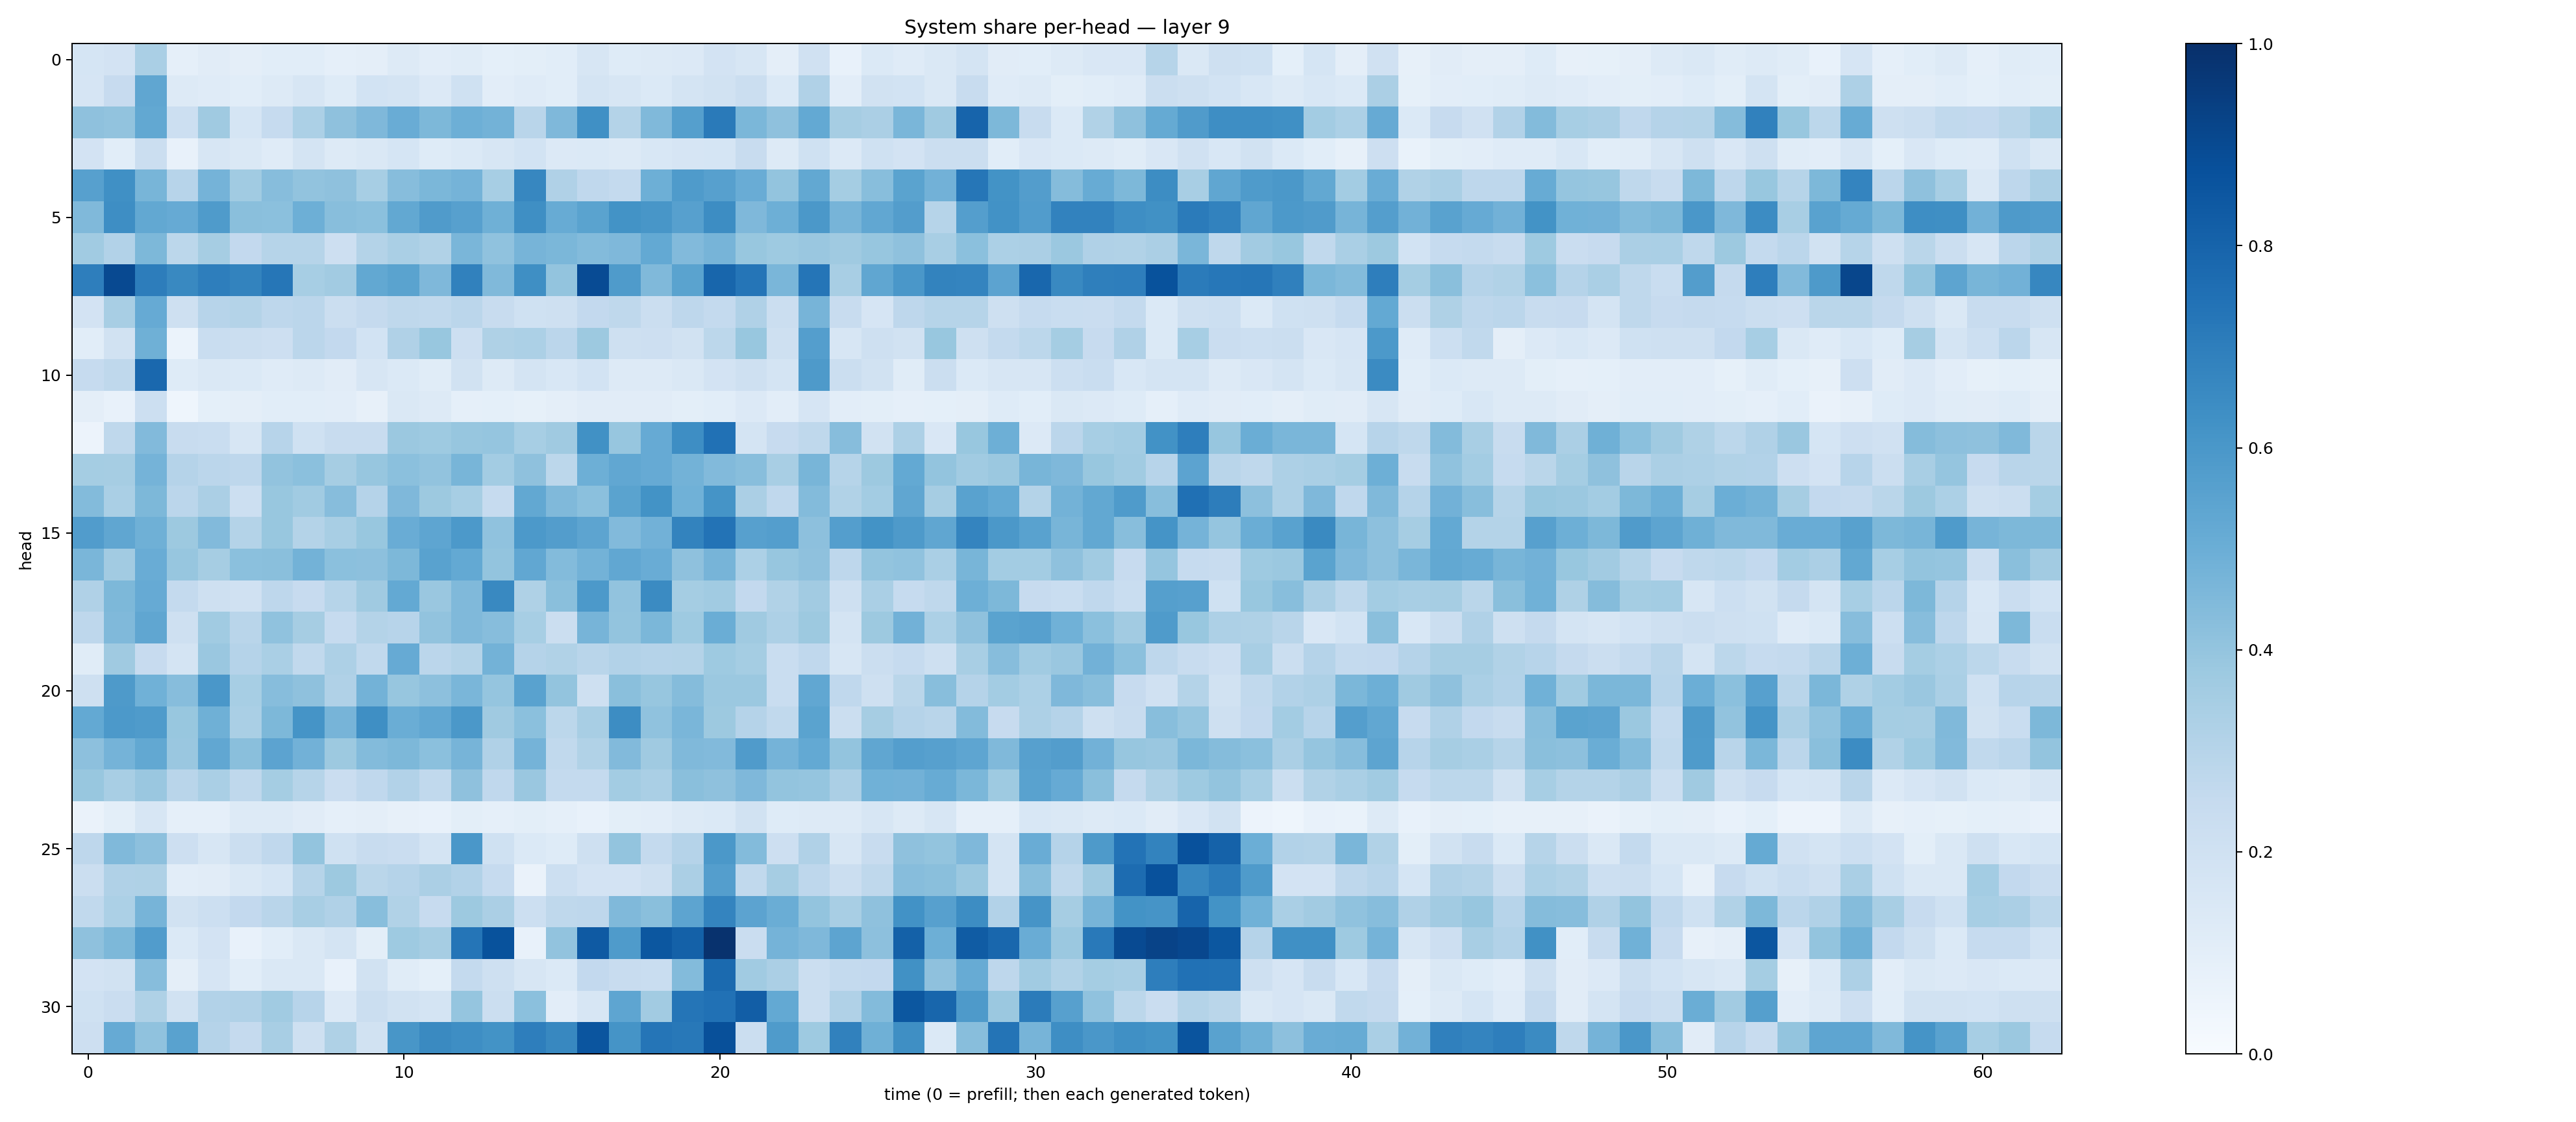

The file beside this chart, header and first rows:
0.16996442, 0.1831291, 0.33666727, 0.086636156, 0.11130508, 0.0946846, 0.10848331, 0.107139505, 0.0876201, 0.0965543, 0.12953368, 0.104717806, 0.11618449, 0.092189975, 0.10072824, 0.10566021, 0.16288427, 0.12217165, 0.12804249, 0.13382854, 0.18075815, 0.16136065, 0.09490766, 0.19570793
0.1666, 0.2437, 0.5331, 0.1327, 0.1175, 0.1065, 0.1265, 0.1577, 0.1233, 0.184, 0.1785, 0.1343, 0.2003, 0.103, 0.118, 0.1057, 0.1761, 0.1592, 0.1404, 0.177, 0.1949, 0.2206, 0.1369, 0.319
0.411, 0.4042, 0.527, 0.2183, 0.3681, 0.1697, 0.2468, 0.3297, 0.4106, 0.453, 0.5052, 0.4553, 0.496, 0.4781, 0.2904, 0.4521, 0.6313, 0.3068, 0.4454, 0.5642, 0.7112, 0.4573, 0.414, 0.5232
0.1827, 0.1057, 0.2206, 0.07479, 0.1633, 0.142, 0.1199, 0.1772, 0.1262, 0.1476, 0.1698, 0.123, 0.1394, 0.159, 0.1838, 0.1365, 0.1386, 0.1277, 0.1543, 0.1653, 0.1714, 0.237, 0.1284, 0.2011
0.5614, 0.6289, 0.4676, 0.2941, 0.4756, 0.3652, 0.4308, 0.4062, 0.4116, 0.3474, 0.4329, 0.4606, 0.4732, 0.3464, 0.6676, 0.3166, 0.2689, 0.2569, 0.4926, 0.5822, 0.5614, 0.5056, 0.399, 0.525
0.4479, 0.6393, 0.526, 0.512, 0.5821, 0.4257, 0.4183, 0.4948, 0.4276, 0.4208, 0.5273, 0.5781, 0.5601, 0.4907, 0.6342, 0.5098, 0.5491, 0.6187, 0.6051, 0.5587, 0.6417, 0.4496, 0.4927, 0.5963
0.3669, 0.3102, 0.4555, 0.279, 0.35, 0.2617, 0.2984, 0.3004, 0.2144, 0.3081, 0.3373, 0.3148, 0.4619, 0.4063, 0.4701, 0.4587, 0.4375, 0.4511, 0.5222, 0.4414, 0.4698, 0.3868, 0.3724, 0.3833
0.6982, 0.9001, 0.6999, 0.6585, 0.6976, 0.6765, 0.7273, 0.344, 0.3624, 0.5269, 0.5506, 0.4505, 0.6859, 0.4482, 0.633, 0.4015, 0.8918, 0.5854, 0.4476, 0.5482, 0.7896, 0.7312, 0.4635, 0.7342
0.1802, 0.3418, 0.5122, 0.2071, 0.2968, 0.3061, 0.2753, 0.284, 0.2195, 0.2507, 0.2701, 0.2619, 0.2847, 0.2389, 0.2028, 0.2069, 0.2589, 0.2709, 0.2246, 0.2751, 0.2567, 0.3199, 0.2233, 0.4724
0.1093, 0.192, 0.4902, 0.06172, 0.2318, 0.2243, 0.2121, 0.2825, 0.2592, 0.1839, 0.3179, 0.3888, 0.2126, 0.3205, 0.3286, 0.2813, 0.3766, 0.2089, 0.2114, 0.1937, 0.2787, 0.3897, 0.206, 0.5682
0.2489, 0.2727, 0.7822, 0.1233, 0.1456, 0.1388, 0.1177, 0.1251, 0.1113, 0.1578, 0.138, 0.1165, 0.191, 0.1251, 0.1748, 0.1562, 0.1868, 0.1307, 0.1265, 0.1481, 0.1815, 0.2089, 0.1762, 0.5867
0.09599, 0.07513, 0.2168, 0.0448, 0.09053, 0.09509, 0.1073, 0.1059, 0.1048, 0.08175, 0.1438, 0.1303, 0.08649, 0.0923, 0.08461, 0.09753, 0.111, 0.1119, 0.1118, 0.09907, 0.1055, 0.1334, 0.1055, 0.1666
0.05658, 0.2718, 0.4445, 0.2421, 0.2338, 0.1607, 0.2944, 0.2011, 0.2373, 0.2405, 0.3812, 0.3736, 0.3908, 0.3966, 0.3458, 0.3693, 0.6281, 0.3932, 0.5132, 0.6381, 0.7483, 0.172, 0.2441, 0.2699
0.3549, 0.348, 0.4749, 0.3044, 0.2819, 0.2748, 0.4051, 0.4182, 0.3492, 0.3912, 0.4209, 0.4034, 0.4657, 0.3581, 0.4119, 0.2792, 0.493, 0.5278, 0.5144, 0.4785, 0.4449, 0.429, 0.3425, 0.4665
0.4399, 0.3393, 0.4532, 0.2827, 0.3337, 0.2187, 0.3868, 0.3665, 0.4331, 0.3039, 0.4511, 0.3757, 0.3445, 0.2462, 0.5257, 0.4485, 0.4194, 0.5472, 0.6187, 0.4881, 0.6171, 0.3327, 0.2669, 0.441
0.5765, 0.5337, 0.4904, 0.3778, 0.4429, 0.3058, 0.3881, 0.3054, 0.3433, 0.3879, 0.5067, 0.538, 0.5911, 0.409, 0.5936, 0.5734, 0.5391, 0.4427, 0.4805, 0.6794, 0.7395, 0.5591, 0.569, 0.4149
0.4627, 0.3614, 0.5044, 0.3911, 0.3508, 0.4191, 0.4226, 0.4766, 0.4203, 0.416, 0.4549, 0.5515, 0.5229, 0.4021, 0.5282, 0.4412, 0.4796, 0.529, 0.507, 0.4112, 0.4709, 0.3315, 0.3931, 0.4105
0.318, 0.4545, 0.5154, 0.2572, 0.2056, 0.1987, 0.2769, 0.2432, 0.2971, 0.3673, 0.5228, 0.3839, 0.4485, 0.6572, 0.3239, 0.424, 0.5916, 0.4026, 0.6485, 0.3527, 0.3651, 0.2579, 0.3138, 0.3607
0.277, 0.4468, 0.5349, 0.2054, 0.3661, 0.2906, 0.4065, 0.3511, 0.2494, 0.3048, 0.2947, 0.4033, 0.449, 0.4334, 0.3473, 0.2253, 0.472, 0.4022, 0.4607, 0.3717, 0.502, 0.3686, 0.3273, 0.378
0.1147, 0.3677, 0.2435, 0.1768, 0.3832, 0.3028, 0.3385, 0.2638, 0.3252, 0.2633, 0.5142, 0.2836, 0.3078, 0.4799, 0.303, 0.3145, 0.2914, 0.3124, 0.3018, 0.3051, 0.3726, 0.3539, 0.2343, 0.2677
0.2085, 0.5896, 0.4854, 0.4321, 0.5984, 0.3476, 0.4307, 0.4103, 0.319, 0.4793, 0.3924, 0.416, 0.4625, 0.3955, 0.5517, 0.4008, 0.2043, 0.4249, 0.392, 0.4339, 0.38, 0.3827, 0.231, 0.5285
0.5199, 0.5908, 0.584, 0.39, 0.4912, 0.3379, 0.457, 0.614, 0.469, 0.636, 0.5039, 0.5307, 0.5975, 0.3674, 0.4213, 0.2787, 0.3422, 0.6435, 0.4082, 0.4637, 0.3785, 0.3036, 0.2618, 0.5503
0.4154, 0.476, 0.5272, 0.3863, 0.5291, 0.4227, 0.5455, 0.4813, 0.3785, 0.4392, 0.4568, 0.4192, 0.4722, 0.3201, 0.4753, 0.2643, 0.3162, 0.4421, 0.3706, 0.447, 0.4423, 0.5816, 0.4728, 0.5217
0.39, 0.3421, 0.384, 0.2927, 0.3383, 0.2698, 0.3547, 0.3002, 0.228, 0.2662, 0.3117, 0.2621, 0.4106, 0.2658, 0.3853, 0.2575, 0.2546, 0.359, 0.3363, 0.4246, 0.4136, 0.4497, 0.4015, 0.3967
0.06524, 0.09977, 0.159, 0.08961, 0.08852, 0.1322, 0.1259, 0.1114, 0.08652, 0.09546, 0.08138, 0.0711, 0.1002, 0.08759, 0.1009, 0.08867, 0.07715, 0.1002, 0.1017, 0.1256, 0.1367, 0.19, 0.1216, 0.1259
0.2768, 0.4476, 0.4156, 0.2144, 0.1572, 0.2196, 0.2681, 0.4013, 0.2015, 0.2386, 0.2291, 0.1748, 0.5993, 0.201, 0.1382, 0.1243, 0.2042, 0.4016, 0.2558, 0.304, 0.5954, 0.4405, 0.2147, 0.3196
0.2243, 0.3184, 0.3235, 0.1029, 0.1101, 0.1434, 0.1695, 0.3004, 0.3762, 0.286, 0.302, 0.3343, 0.3107, 0.2485, 0.06385, 0.2164, 0.1826, 0.1822, 0.2045, 0.333, 0.5671, 0.2619, 0.3499, 0.2757
0.2645, 0.3318, 0.4709, 0.1876, 0.2158, 0.2596, 0.2906, 0.3414, 0.3182, 0.4284, 0.3142, 0.2438, 0.3769, 0.3341, 0.2161, 0.2732, 0.2735, 0.4472, 0.4228, 0.5408, 0.6756, 0.5439, 0.501, 0.4015
0.4126, 0.4565, 0.5778, 0.1394, 0.183, 0.07772, 0.1092, 0.147, 0.1768, 0.09808, 0.3712, 0.3486, 0.7322, 0.8684, 0.07531, 0.405, 0.8372, 0.5857, 0.8485, 0.8111, 0.9905, 0.2303, 0.4737, 0.4531
0.1825, 0.1906, 0.4303, 0.09576, 0.1665, 0.1081, 0.1429, 0.1422, 0.07654, 0.1913, 0.1163, 0.0904, 0.2541, 0.2038, 0.1631, 0.1406, 0.2585, 0.2351, 0.2332, 0.4394, 0.7747, 0.3641, 0.3346, 0.2197
0.2002, 0.227, 0.3221, 0.1918, 0.312, 0.3172, 0.3655, 0.2933, 0.1345, 0.225, 0.1908, 0.1747, 0.3949, 0.2249, 0.4202, 0.1046, 0.1636, 0.5356, 0.3599, 0.7326, 0.7484, 0.8209, 0.5201, 0.2255
0.2112, 0.5147, 0.4077, 0.5537, 0.3047, 0.25, 0.3423, 0.2088, 0.324, 0.1942, 0.6038, 0.6559, 0.6383, 0.6205, 0.6967, 0.6615, 0.8562, 0.6155, 0.7341, 0.7208, 0.8786, 0.2252, 0.5833, 0.3746
